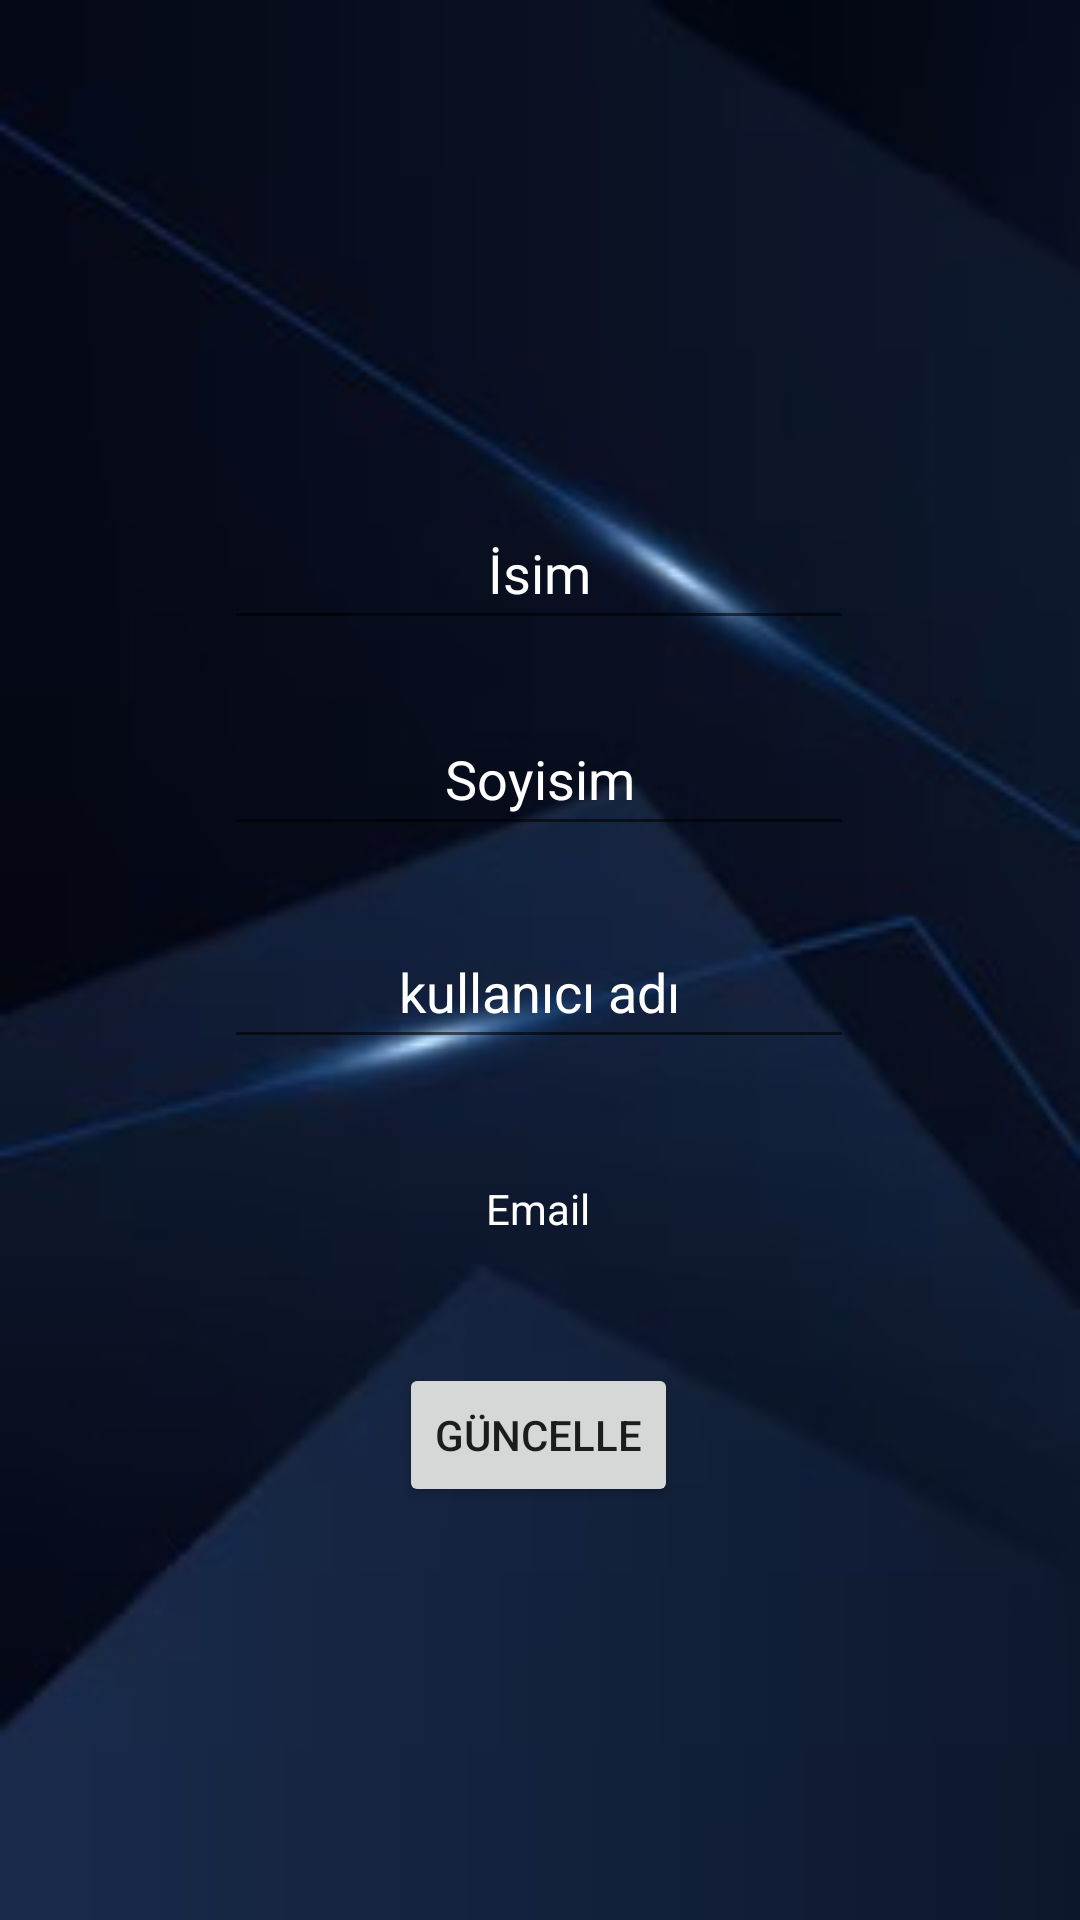

Here is an Android app screen rendered from its layout file. Give the layout XML and the strings, colors and styles it references.
<!-- AndroidManifest.xml: application theme Theme.Cteam -->
<!-- res/layout/activity_profile_card_view.xml -->
<?xml version="1.0" encoding="utf-8"?>
<androidx.constraintlayout.widget.ConstraintLayout xmlns:android="http://schemas.android.com/apk/res/android"
    xmlns:app="http://schemas.android.com/apk/res-auto"
    xmlns:tools="http://schemas.android.com/tools"
    android:layout_width="match_parent"
    android:layout_height="match_parent"
    tools:context=".profile_cardView"
    android:background="@drawable/main_bg2">


    <EditText
        android:id="@+id/profile_isim_txt"
        android:layout_width="wrap_content"
        android:layout_height="48dp"
        android:ems="10"
        android:gravity="center"
        android:hint="İsim"
        android:inputType="textPersonName"
        android:textColor="@color/white"
        android:textColorHint="@color/white"
        app:layout_constraintBottom_toBottomOf="parent"
        app:layout_constraintEnd_toEndOf="parent"
        app:layout_constraintHorizontal_bias="0.497"
        app:layout_constraintStart_toStartOf="parent"
        app:layout_constraintTop_toTopOf="parent"
        app:layout_constraintVertical_bias="0.279" />

    <EditText
        android:id="@+id/profile_soyisim_txt"
        android:layout_width="wrap_content"
        android:layout_height="48dp"
        android:layout_marginTop="60dp"
        android:ems="10"
        android:gravity="center"
        android:hint="Soyisim"
        android:inputType="textPersonName"
        android:textColor="@color/white"
        android:textColorHint="@color/white"
        app:layout_constraintBottom_toBottomOf="parent"
        app:layout_constraintEnd_toEndOf="parent"
        app:layout_constraintHorizontal_bias="0.497"
        app:layout_constraintStart_toStartOf="parent"
        app:layout_constraintTop_toTopOf="parent"
        app:layout_constraintVertical_bias="0.327" />

    <EditText
        android:id="@+id/profile_username_txt"
        android:layout_width="wrap_content"
        android:layout_height="48dp"
        android:layout_marginTop="120dp"
        android:ems="10"
        android:gravity="center"
        android:hint="kullanıcı adı"
        android:inputType="textPersonName"
        android:textColor="@color/white"
        android:textColorHint="@color/white"
        app:layout_constraintBottom_toBottomOf="parent"
        app:layout_constraintEnd_toEndOf="parent"
        app:layout_constraintHorizontal_bias="0.497"
        app:layout_constraintStart_toStartOf="parent"
        app:layout_constraintTop_toTopOf="parent"
        app:layout_constraintVertical_bias="0.392" />

    <TextView
        android:id="@+id/profile_email_txt"
        android:layout_width="wrap_content"
        android:layout_height="48dp"
        android:layout_marginTop="180dp"
        android:ems="10"
        android:gravity="center"
        android:inputType="textPersonName"
        android:text="Email"
        android:textColor="@color/white"
        app:layout_constraintBottom_toBottomOf="parent"
        app:layout_constraintEnd_toEndOf="parent"
        app:layout_constraintHorizontal_bias="0.497"
        app:layout_constraintStart_toStartOf="parent"
        app:layout_constraintTop_toTopOf="parent"
        app:layout_constraintVertical_bias="0.483" />

    <Button
        android:id="@+id/güncelle_btn"
        android:layout_width="wrap_content"
        android:layout_height="48dp"
        app:layout_constraintBottom_toBottomOf="parent"
        app:layout_constraintEnd_toEndOf="parent"
        app:layout_constraintHorizontal_bias="0.498"
        app:layout_constraintStart_toStartOf="parent"
        app:layout_constraintTop_toBottomOf="@+id/profile_email_txt"
        app:layout_constraintVertical_bias="0.165"
        android:text="Güncelle"/>
</androidx.constraintlayout.widget.ConstraintLayout>
<!-- resources referenced by this layout -->
<resources>
  <!-- drawable main_bg2: jpg bitmap (drawable, 9022 bytes) -->
  <style name="Theme.Cteam" parent="Theme.AppCompat.DayNight.NoActionBar">
          
          <item name="colorPrimary">@color/purple_500</item>
          <item name="colorPrimaryVariant">@color/purple_700</item>
          <item name="colorOnPrimary">@color/white</item>
          
          <item name="colorSecondary">@color/teal_200</item>
          <item name="colorSecondaryVariant">@color/teal_700</item>
          <item name="colorOnSecondary">@color/black</item>
          
          <item name="android:statusBarColor">?attr/colorPrimaryVariant</item>
          
      </style>
  <!-- not gathered from this repository: default colours our renderer supplied (Android Studio template values) -->
  <color name="purple_500">#FF6200EE</color>
  <color name="purple_700">#FF3700B3</color>
  <color name="teal_200">#FF03DAC5</color>
  <color name="teal_700">#FF018786</color>
  <color name="black">#FF000000</color>
  <color name="white">#FFFFFFFF</color>
</resources>
